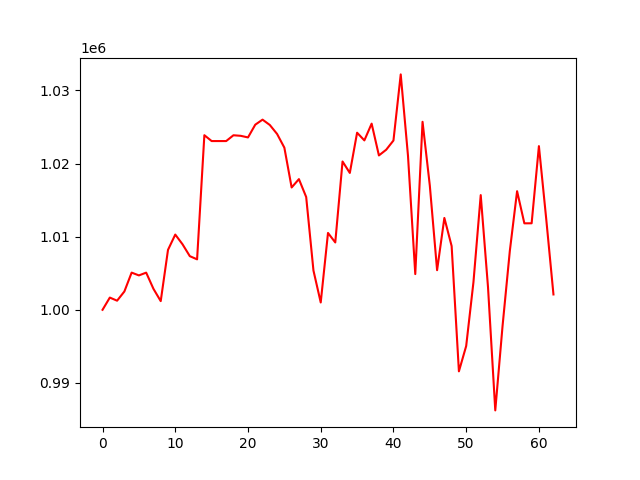

Values plotted in this chart, from the file beside it:
, 0
0, 1000000
1, 1001670
2, 1001245
3, 1002501
4, 1005083
5, 1004702
6, 1005079
7, 1002867
8, 1001186
9, 1008193
10, 1010284
11, 1008954
12, 1007332
13, 1006898
14, 1023869
15, 1023068
16, 1023068
17, 1023068
18, 1023861
19, 1023784
20, 1023564
21, 1025308
22, 1025996
23, 1025265
24, 1024038
25, 1022164
26, 1016723
27, 1017864
28, 1015419
29, 1005370
30, 1001003
31, 1010506
32, 1009206
33, 1020275
34, 1018710
35, 1024210
36, 1023159
37, 1025449
38, 1021103
39, 1021880
40, 1023144
41, 1032181
42, 1021042
43, 1004882
44, 1025700
45, 1016979
46, 1005413
47, 1012558
48, 1008712
49, 991588
50, 995050
51, 1003783
52, 1015682
53, 1003112
54, 986246
55, 997774
56, 1008036
57, 1016218
58, 1011820
59, 1011826
... 3 more rows
